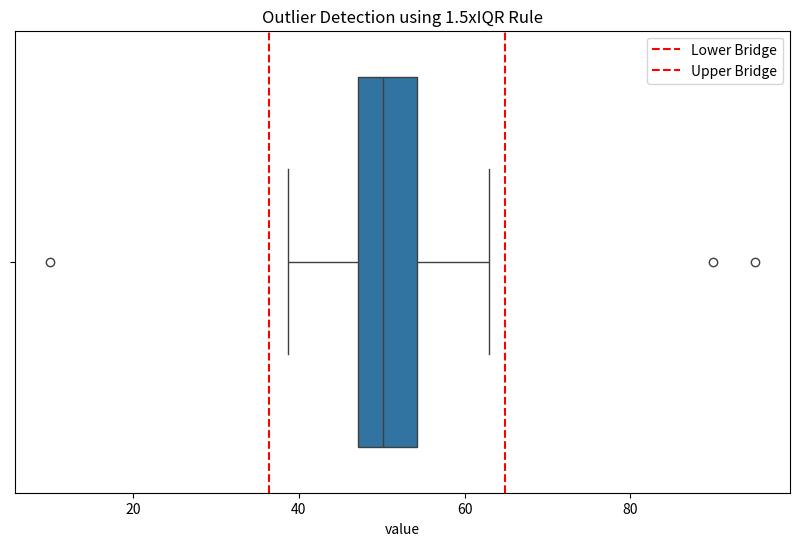

This figure's Python source:
import pandas as pd
import numpy as np
import matplotlib.pyplot as plt
import seaborn as sns

# 1. サンプルデータの作成（異常値を含む）
data = np.concatenate([np.random.normal(50, 5, 100), [10, 90, 95]])
df = pd.DataFrame(data, columns=['value'])

# 2. 四分位数の計算
q1 = df['value'].quantile(0.25)
q3 = df['value'].quantile(0.75)
iqr = q3 - q1

# 3. 異常値の境界を設定 (1.5xIQRルール)
lower_bridge = q1 - 1.5 * iqr
upper_bridge = q3 + 1.5 * iqr

# 4. 異常値の抽出（カッコの修正）
outliers = df[(df['value'] < lower_bridge) | (df['value'] > upper_bridge)]

print(f"第１四分位数(Q1): {q1:.2f}")
print(f"第３四分位数(Q3): {q3:.2f}")
print(f"四分位範囲(IQR): {iqr:.2f}")
print(f"異常値の境界: {lower_bridge:.2f} ~ {upper_bridge:.2f}")
print(f"検出された異常値の数: {len(outliers)}")

# 5. 可視化（箱ひげ図）
plt.figure(figsize=(10, 6))
sns.boxplot(x=df['value'])
plt.title('Outlier Detection using 1.5xIQR Rule')
plt.axvline(lower_bridge, color='r', linestyle='--', label='Lower Bridge')
plt.axvline(upper_bridge, color='r', linestyle='--', label='Upper Bridge')
plt.legend()
plt.show()
